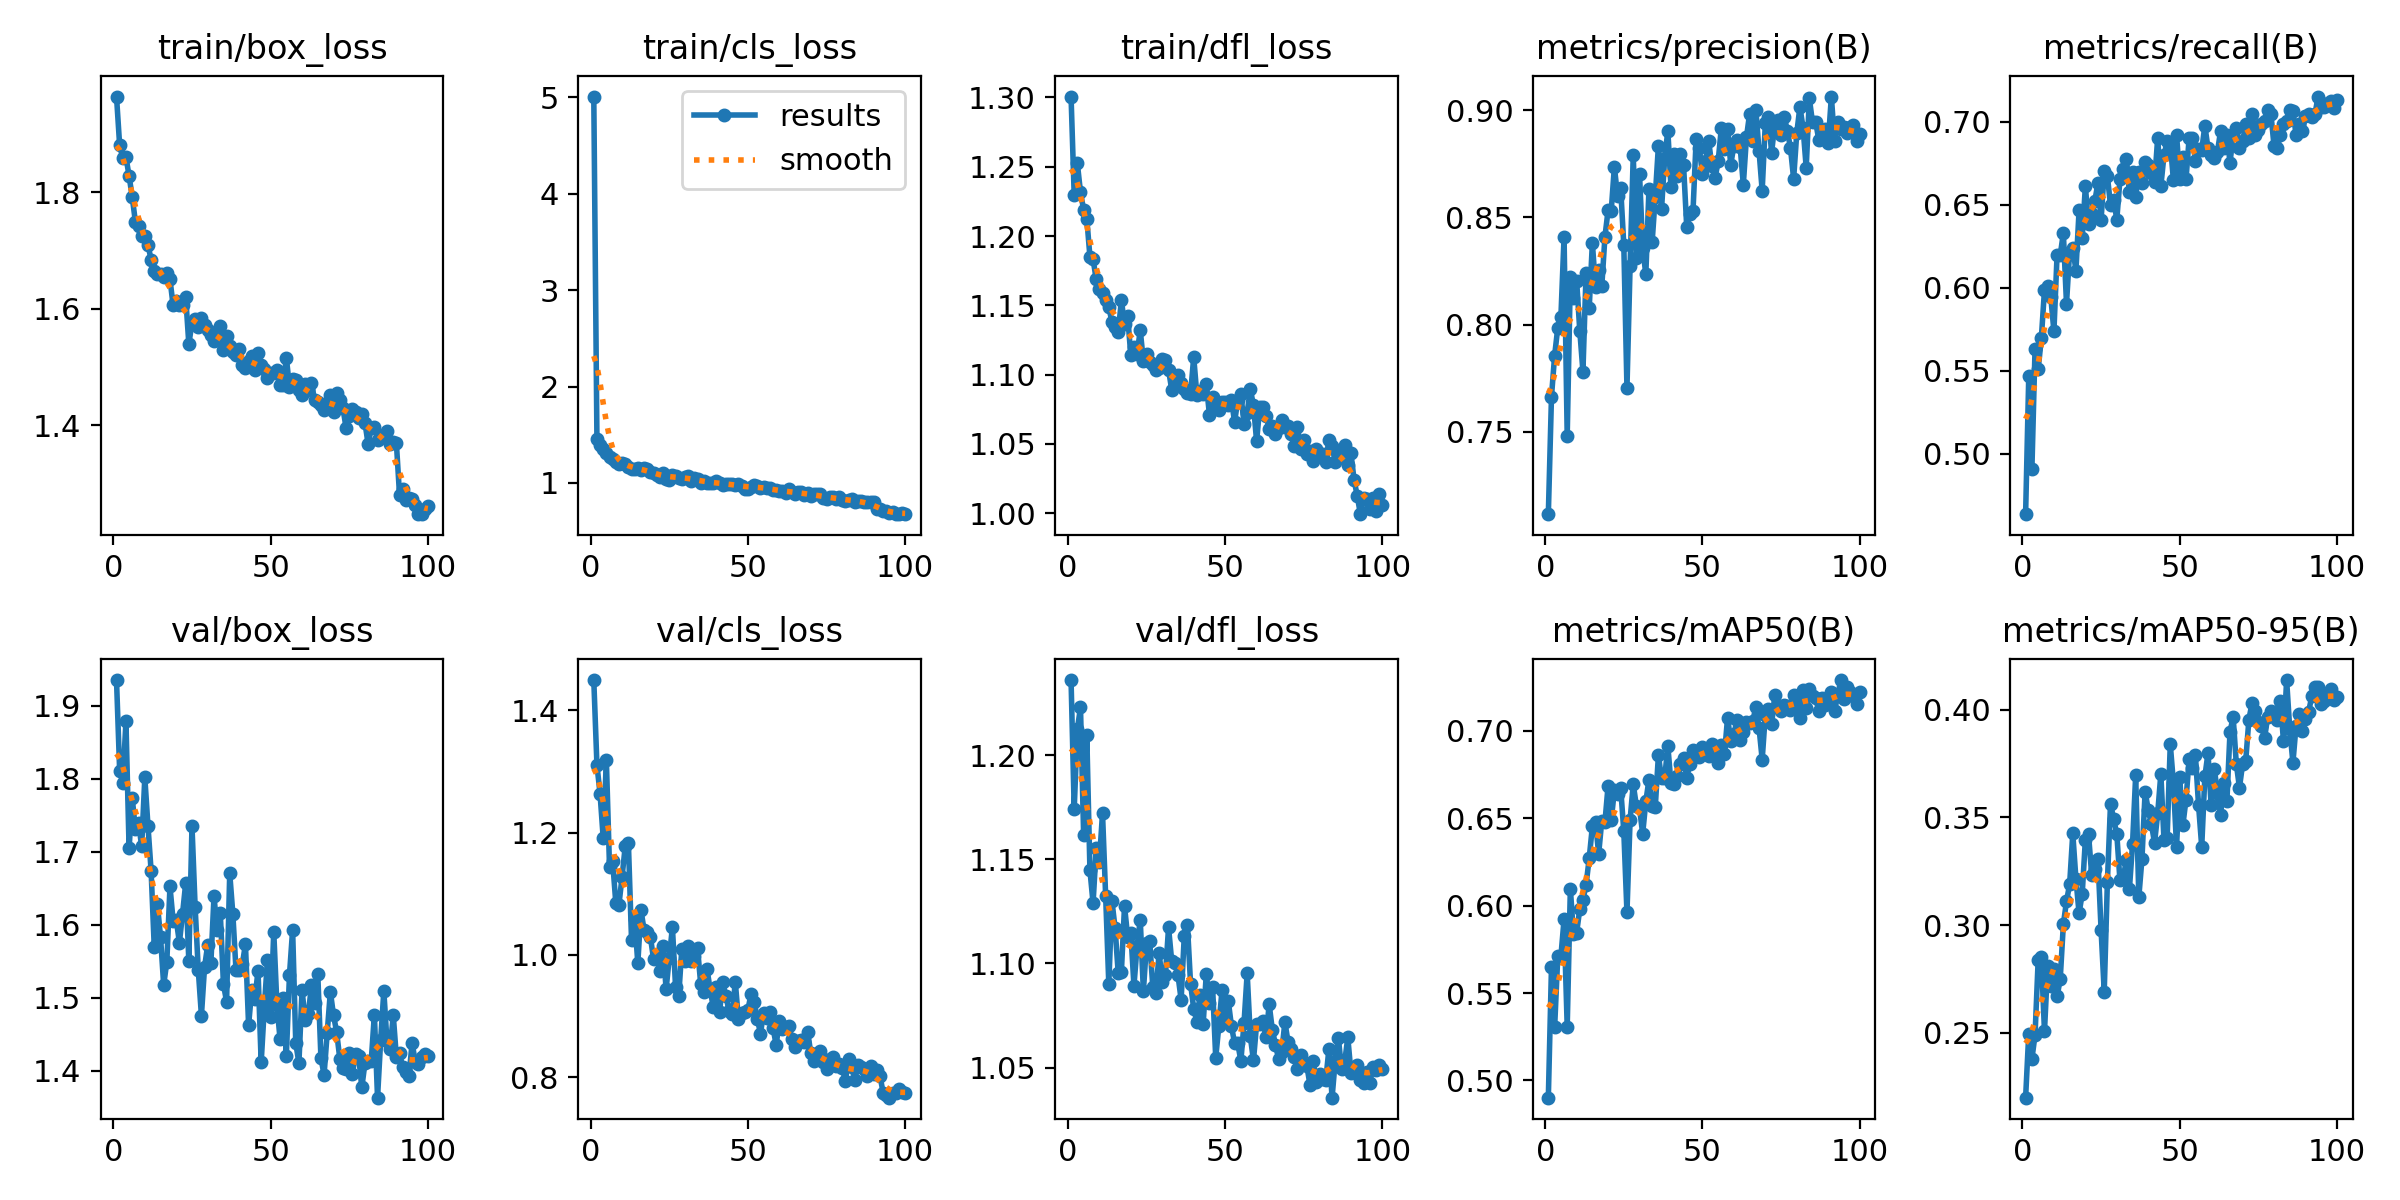

The table this chart was drawn from, first rows:
epoch, time, train/box_loss, train/cls_loss, train/dfl_loss, metrics/precision(B), metrics/recall(B), metrics/mAP50(B), metrics/mAP50-95(B), val/box_loss, val/cls_loss, val/dfl_loss, lr/pg0, lr/pg1, lr/pg2
1, 146.8, 1.964, 5.009, 1.301, 0.7116, 0.4636, 0.4901, 0.2198, 1.935, 1.45, 1.236, 0.0006651, 0.0006651, 0.0006651
2, 197.1, 1.88, 1.46, 1.229, 0.7665, 0.5468, 0.5649, 0.2496, 1.811, 1.311, 1.174, 0.001319, 0.001319, 0.001319
3, 246, 1.858, 1.39, 1.252, 0.7856, 0.4906, 0.5303, 0.2378, 1.794, 1.263, 1.213, 0.001959, 0.001959, 0.001959
4, 295.1, 1.86, 1.355, 1.232, 0.7985, 0.5634, 0.5709, 0.249, 1.878, 1.191, 1.223, 0.001941, 0.001941, 0.001941
5, 345.2, 1.828, 1.309, 1.219, 0.8038, 0.5509, 0.5711, 0.284, 1.704, 1.318, 1.162, 0.001921, 0.001921, 0.001921
6, 394.3, 1.792, 1.265, 1.213, 0.8409, 0.5696, 0.592, 0.2852, 1.774, 1.144, 1.21, 0.001901, 0.001901, 0.001901
7, 445.2, 1.749, 1.252, 1.185, 0.7481, 0.5988, 0.5306, 0.2507, 1.731, 1.153, 1.145, 0.001881, 0.001881, 0.001881
8, 493.9, 1.742, 1.213, 1.183, 0.822, 0.6008, 0.6096, 0.2812, 1.74, 1.085, 1.129, 0.001861, 0.001861, 0.001861
9, 542.3, 1.724, 1.2, 1.169, 0.8126, 0.5946, 0.5836, 0.2718, 1.707, 1.082, 1.155, 0.001842, 0.001842, 0.001842
10, 590.8, 1.725, 1.211, 1.162, 0.8205, 0.5738, 0.5846, 0.2794, 1.802, 1.128, 1.149, 0.001822, 0.001822, 0.001822
11, 640.3, 1.71, 1.196, 1.159, 0.7971, 0.6195, 0.598, 0.2668, 1.736, 1.178, 1.172, 0.001802, 0.001802, 0.001802
12, 689, 1.684, 1.164, 1.154, 0.7782, 0.6195, 0.6033, 0.2748, 1.674, 1.184, 1.132, 0.001782, 0.001782, 0.001782
13, 738.2, 1.665, 1.144, 1.149, 0.8241, 0.6329, 0.6119, 0.3003, 1.57, 1.025, 1.09, 0.001762, 0.001762, 0.001762
14, 787, 1.66, 1.147, 1.138, 0.8078, 0.5904, 0.6271, 0.3111, 1.628, 1.059, 1.13, 0.001743, 0.001743, 0.001743
15, 835.5, 1.66, 1.16, 1.135, 0.8381, 0.6216, 0.6452, 0.319, 1.583, 0.9865, 1.117, 0.001723, 0.001723, 0.001723
16, 884.6, 1.654, 1.13, 1.131, 0.8175, 0.6241, 0.6479, 0.3426, 1.517, 1.074, 1.095, 0.001703, 0.001703, 0.001703
17, 933.8, 1.661, 1.151, 1.154, 0.8256, 0.6104, 0.6295, 0.3214, 1.549, 1.041, 1.096, 0.001683, 0.001683, 0.001683
18, 982.2, 1.651, 1.143, 1.137, 0.818, 0.6466, 0.6486, 0.3055, 1.652, 1.037, 1.128, 0.001663, 0.001663, 0.001663
19, 1031, 1.606, 1.116, 1.142, 0.841, 0.6299, 0.6478, 0.3145, 1.606, 1.03, 1.113, 0.001644, 0.001644, 0.001644
20, 1079, 1.613, 1.101, 1.114, 0.8534, 0.6611, 0.6685, 0.3397, 1.607, 0.9935, 1.115, 0.001624, 0.001624, 0.001624
21, 1128, 1.607, 1.083, 1.12, 0.8532, 0.6382, 0.6487, 0.3423, 1.575, 0.9991, 1.089, 0.001604, 0.001604, 0.001604
22, 1176, 1.606, 1.058, 1.115, 0.8736, 0.6445, 0.666, 0.3235, 1.615, 0.9736, 1.108, 0.001584, 0.001584, 0.001584
23, 1225, 1.62, 1.104, 1.132, 0.8602, 0.6522, 0.664, 0.3261, 1.657, 1.014, 1.121, 0.001564, 0.001564, 0.001564
24, 1274, 1.539, 1.044, 1.11, 0.8638, 0.6632, 0.6673, 0.3307, 1.55, 0.9443, 1.087, 0.001545, 0.001545, 0.001545
25, 1322, 1.576, 1.035, 1.115, 0.8371, 0.641, 0.6424, 0.2977, 1.735, 0.995, 1.11, 0.001525, 0.001525, 0.001525
26, 1372, 1.583, 1.086, 1.109, 0.7705, 0.67, 0.5961, 0.2691, 1.624, 1.045, 1.111, 0.001505, 0.001505, 0.001505
27, 1421, 1.568, 1.069, 1.107, 0.8275, 0.6674, 0.6491, 0.3199, 1.538, 0.9485, 1.089, 0.001485, 0.001485, 0.001485
28, 1470, 1.584, 1.05, 1.103, 0.879, 0.6497, 0.6694, 0.3565, 1.476, 0.9327, 1.086, 0.001465, 0.001465, 0.001465
29, 1519, 1.572, 1.042, 1.105, 0.8311, 0.6528, 0.657, 0.3492, 1.542, 1.011, 1.105, 0.001446, 0.001446, 0.001446
30, 1567, 1.564, 1.057, 1.112, 0.8702, 0.6411, 0.6556, 0.3422, 1.572, 0.9909, 1.091, 0.001426, 0.001426, 0.001426
31, 1615, 1.554, 1.071, 1.111, 0.8357, 0.6653, 0.6411, 0.3208, 1.547, 1.014, 1.094, 0.001406, 0.001406, 0.001406
32, 1664, 1.545, 1.025, 1.104, 0.8235, 0.6715, 0.6595, 0.3214, 1.639, 0.9909, 1.117, 0.001386, 0.001386, 0.001386
33, 1712, 1.554, 1.05, 1.089, 0.8633, 0.6777, 0.672, 0.3301, 1.592, 0.9978, 1.101, 0.001366, 0.001366, 0.001366
34, 1761, 1.571, 1.042, 1.092, 0.8384, 0.6577, 0.6568, 0.3166, 1.616, 1.011, 1.1, 0.001347, 0.001347, 0.001347
35, 1810, 1.529, 1.001, 1.1, 0.8597, 0.6694, 0.6563, 0.3377, 1.519, 0.9525, 1.094, 0.001327, 0.001327, 0.001327
36, 1859, 1.554, 1.017, 1.094, 0.8834, 0.6549, 0.6859, 0.3696, 1.494, 0.9398, 1.083, 0.001307, 0.001307, 0.001307
37, 1908, 1.536, 1.003, 1.089, 0.854, 0.6694, 0.6727, 0.313, 1.671, 0.9773, 1.113, 0.001287, 0.001287, 0.001287
38, 1957, 1.526, 0.9959, 1.087, 0.8777, 0.6632, 0.6731, 0.3309, 1.614, 0.9434, 1.119, 0.001267, 0.001267, 0.001267
39, 2006, 1.52, 1.004, 1.086, 0.8904, 0.6757, 0.6913, 0.362, 1.537, 0.9147, 1.09, 0.001248, 0.001248, 0.001248
40, 2055, 1.53, 1.018, 1.113, 0.8641, 0.674, 0.6699, 0.3535, 1.538, 0.9468, 1.078, 0.001228, 0.001228, 0.001228
41, 2104, 1.504, 0.9995, 1.085, 0.8797, 0.6688, 0.6696, 0.347, 1.546, 0.9071, 1.072, 0.001208, 0.001208, 0.001208
42, 2153, 1.499, 0.9772, 1.088, 0.8693, 0.6636, 0.674, 0.3382, 1.573, 0.9554, 1.085, 0.001188, 0.001188, 0.001188
43, 2203, 1.51, 0.9925, 1.086, 0.8796, 0.6902, 0.6808, 0.3519, 1.462, 0.933, 1.071, 0.001168, 0.001168, 0.001168
44, 2251, 1.518, 0.9895, 1.093, 0.8743, 0.6611, 0.6844, 0.3702, 1.511, 0.909, 1.095, 0.001149, 0.001149, 0.001149
45, 2300, 1.494, 0.9885, 1.071, 0.8457, 0.6798, 0.6731, 0.3397, 1.498, 0.9038, 1.081, 0.001129, 0.001129, 0.001129
46, 2349, 1.523, 0.9768, 1.084, 0.8514, 0.6882, 0.6809, 0.3405, 1.537, 0.9556, 1.089, 0.001109, 0.001109, 0.001109
47, 2398, 1.504, 0.9876, 1.079, 0.8529, 0.687, 0.6887, 0.384, 1.411, 0.8948, 1.055, 0.001089, 0.001089, 0.001089
48, 2446, 1.497, 0.9699, 1.075, 0.8864, 0.6648, 0.6878, 0.3661, 1.487, 0.9044, 1.07, 0.001069, 0.001069, 0.001069
49, 2495, 1.481, 0.9378, 1.08, 0.8823, 0.6923, 0.6849, 0.3364, 1.552, 0.907, 1.087, 0.00105, 0.00105, 0.00105
50, 2543, 1.49, 0.938, 1.08, 0.8702, 0.6653, 0.6909, 0.3686, 1.474, 0.9099, 1.073, 0.00103, 0.00103, 0.00103
51, 2592, 1.49, 0.9563, 1.078, 0.8765, 0.6788, 0.6878, 0.3464, 1.59, 0.9365, 1.082, 0.00101, 0.00101, 0.00101
52, 2641, 1.495, 0.9764, 1.082, 0.8856, 0.6653, 0.6854, 0.3583, 1.49, 0.923, 1.07, 0.0009902, 0.0009902, 0.0009902
53, 2690, 1.469, 0.964, 1.066, 0.8738, 0.6902, 0.6925, 0.377, 1.444, 0.8959, 1.062, 0.0009704, 0.0009704, 0.0009704
54, 2739, 1.468, 0.9436, 1.082, 0.8683, 0.6902, 0.6875, 0.3731, 1.5, 0.8715, 1.062, 0.0009506, 0.0009506, 0.0009506
55, 2788, 1.516, 0.9626, 1.086, 0.8762, 0.6766, 0.6818, 0.3788, 1.42, 0.9059, 1.053, 0.0009308, 0.0009308, 0.0009308
56, 2837, 1.466, 0.9451, 1.065, 0.8915, 0.6835, 0.6917, 0.3556, 1.531, 0.8977, 1.071, 0.000911, 0.000911, 0.000911
57, 2885, 1.48, 0.9464, 1.072, 0.8819, 0.6829, 0.6865, 0.3364, 1.593, 0.9072, 1.095, 0.0008912, 0.0008912, 0.0008912
58, 2934, 1.478, 0.9248, 1.09, 0.8911, 0.6976, 0.7075, 0.3691, 1.438, 0.8806, 1.065, 0.0008714, 0.0008714, 0.0008714
59, 2982, 1.461, 0.9253, 1.078, 0.8746, 0.684, 0.6941, 0.38, 1.41, 0.8528, 1.053, 0.0008516, 0.0008516, 0.0008516
60, 3030, 1.453, 0.9121, 1.052, 0.8835, 0.6798, 0.6981, 0.3556, 1.51, 0.8928, 1.071, 0.0008318, 0.0008318, 0.0008318
... 40 more rows
